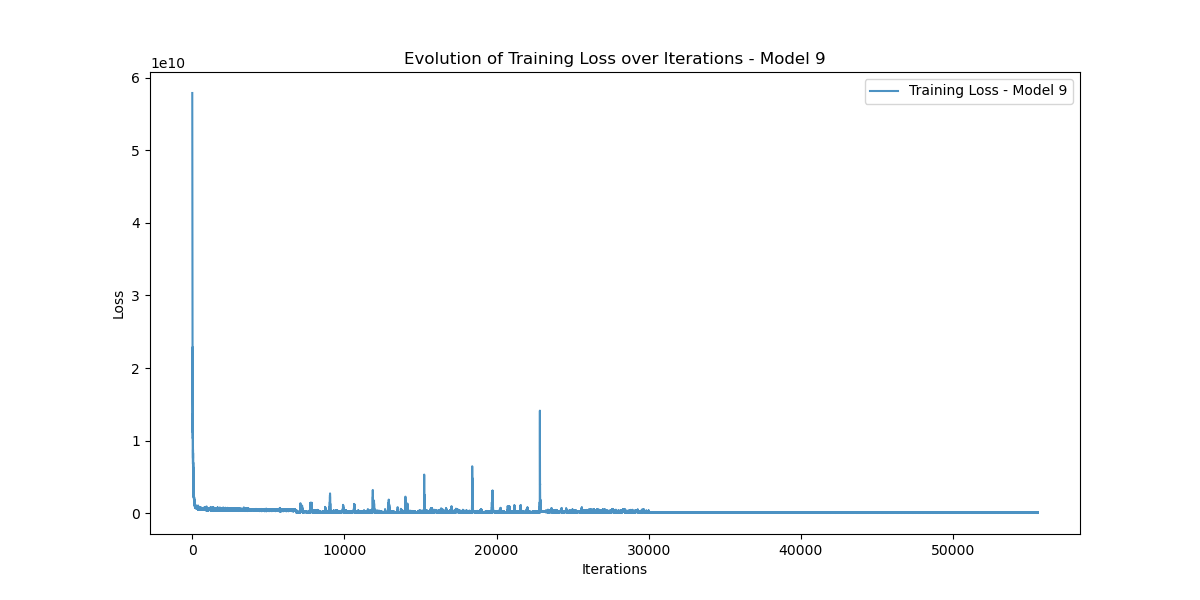

The data file committed next to this chart (first rows):
Iteration, Training_Loss
0, 57867000000
1, 54791434000
2, 51498205000
3, 56534405000
4, 57650710000
5, 53943017000
6, 49210597000
7, 50553000000
8, 44994236000
9, 31378970000
10, 24327746000
11, 36990943000
12, 28202705000
13, 21848506000
14, 23391920000
15, 27814914000
16, 29939040000
17, 25390590000
18, 22554128000
19, 21286642000
20, 20396950000
21, 19263300000
22, 22896273000
23, 18437590000
24, 18057728000
25, 14763215000
26, 15922206000
27, 17097721000
28, 17801888000
29, 12127516000
30, 12550370000
31, 12476414000
32, 14136013000
33, 10741413000
34, 10332384000
35, 11158597000
36, 13735918000
37, 9079168000
38, 9005665000
39, 9736523000
40, 11760787000
41, 8570644500
42, 8007828500
43, 8629960000
44, 10430102000
45, 7001724400
46, 6790736000
47, 7590422500
48, 8780398000
49, 6588785700
50, 6259056000
51, 6999357400
52, 8330381000
53, 5551539700
54, 5481871000
55, 6389572000
56, 7760734700
57, 5133955000
58, 5024851000
59, 6100533000
... 55,500 more rows
